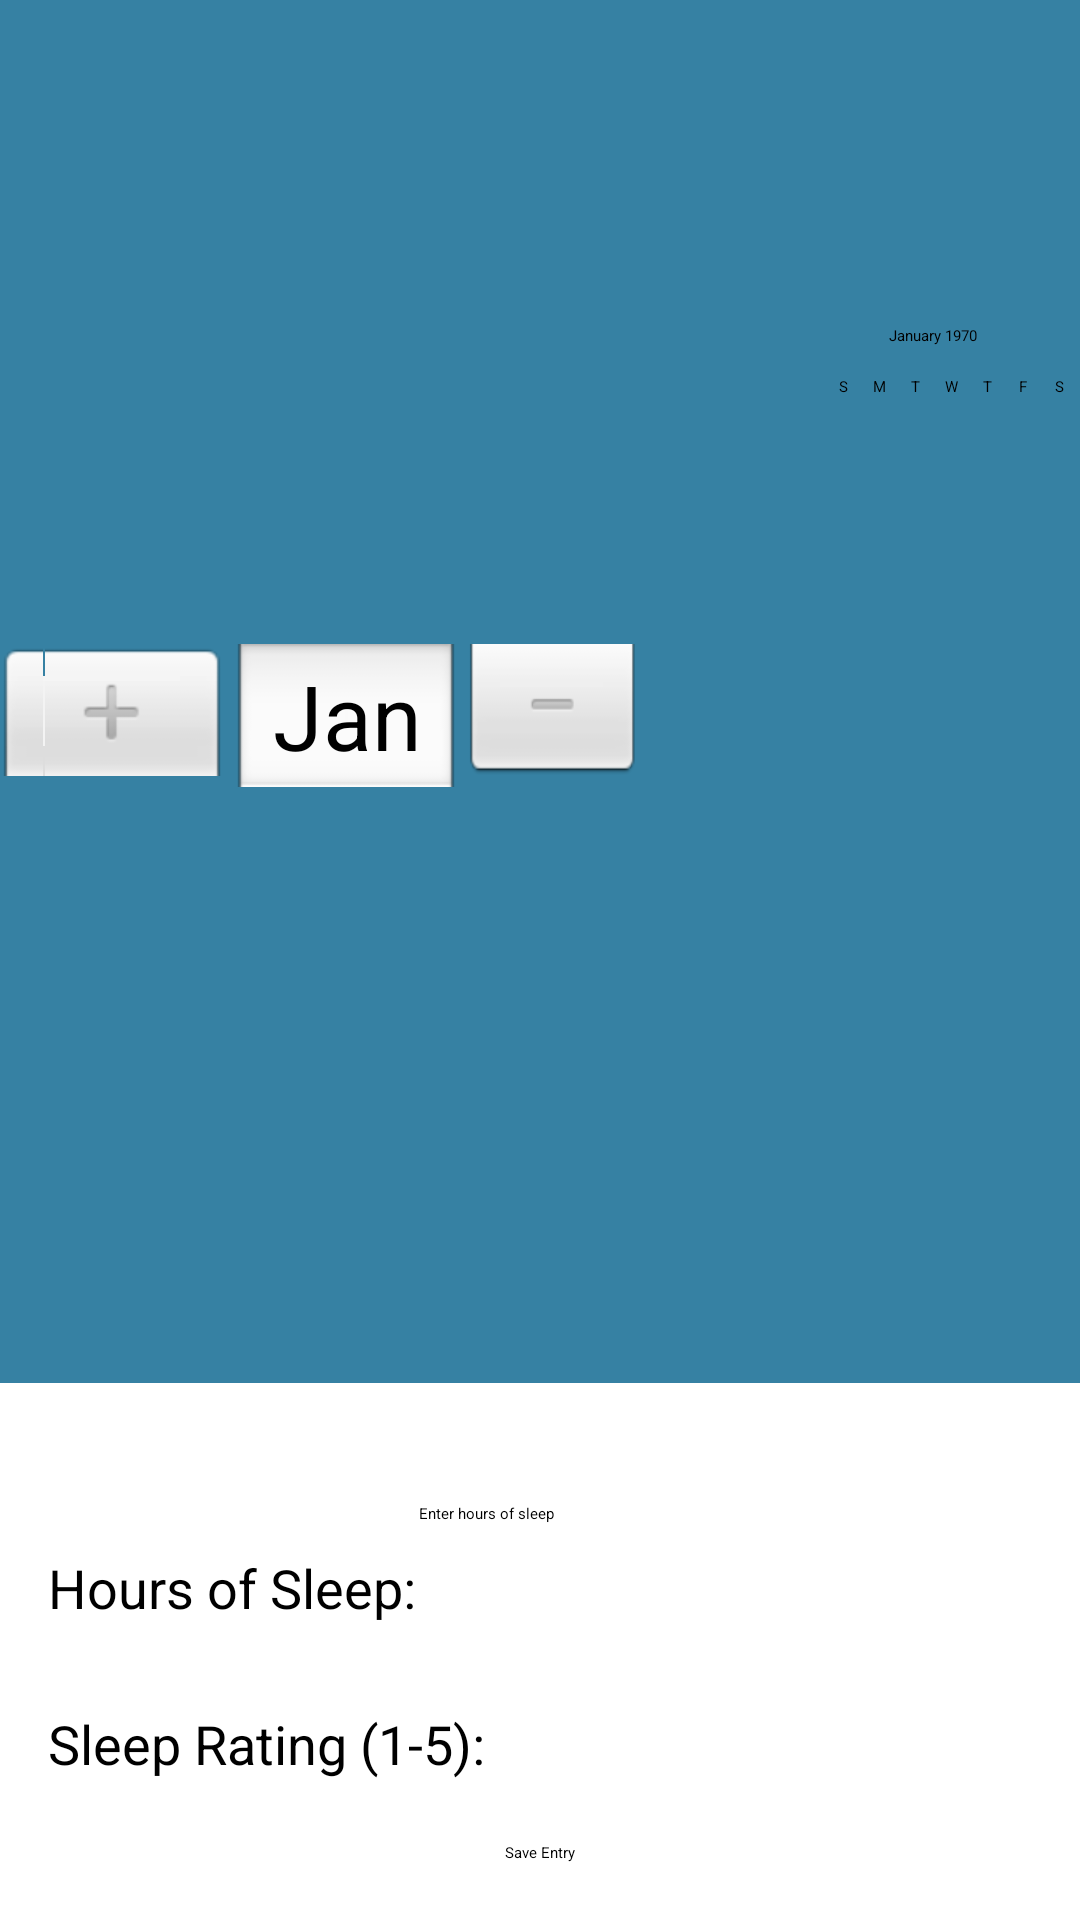

Reconstruct the res/layout file that produces this screen, plus the resources it refers to.
<!-- AndroidManifest.xml: application theme Theme.BitFit -->
<!-- res/layout/activity_create_entry.xml -->
<?xml version="1.0" encoding="utf-8"?>
<androidx.constraintlayout.widget.ConstraintLayout
    xmlns:android="http://schemas.android.com/apk/res/android"
    xmlns:app="http://schemas.android.com/apk/res-auto"
    xmlns:tools="http://schemas.android.com/tools"
    android:layout_width="match_parent"
    android:layout_height="match_parent"
    tools:context=".CreateEntryActivity">


    <DatePicker
        android:id="@+id/datePicker"
        android:layout_width="362dp"
        android:layout_height="461dp"
        android:background="#3681A3"
        android:paddingTop="16dp"
        app:layout_constraintEnd_toEndOf="parent"
        app:layout_constraintStart_toStartOf="parent"
        app:layout_constraintTop_toTopOf="parent" />

    <EditText
        android:id="@+id/editTextHoursOfSleep"
        android:layout_width="218dp"
        android:layout_height="40dp"
        android:layout_marginTop="40dp"
        android:hint="Enter hours of sleep"
        android:inputType="numberDecimal"
        android:minHeight="48dp"
        app:layout_constraintEnd_toEndOf="parent"
        app:layout_constraintHorizontal_bias="0.327"
        app:layout_constraintStart_toEndOf="@id/textViewHoursLabel"
        app:layout_constraintTop_toBottomOf="@id/datePicker"
        tools:ignore="TouchTargetSizeCheck" />

    <TextView
        android:id="@+id/textViewHoursLabel"
        android:layout_width="wrap_content"
        android:layout_height="wrap_content"
        android:layout_marginTop="40dp"
        android:paddingStart="16dp"
        android:paddingTop="16dp"
        android:text="Hours of Sleep:"
        android:textSize="18sp"
        app:layout_constraintStart_toStartOf="parent"
        app:layout_constraintTop_toBottomOf="@id/datePicker" />

    <RatingBar
        android:id="@+id/ratingBarSleepRating"
        android:layout_width="233dp"
        android:layout_height="41dp"
        android:layout_marginTop="12dp"
        android:numStars="5"
        android:rating="5"
        android:stepSize="1"
        app:layout_constraintStart_toEndOf="@id/textViewRatingLabel"
        app:layout_constraintTop_toBottomOf="@id/editTextHoursOfSleep" />

    <Button
        android:id="@+id/buttonSaveEntry"
        android:layout_width="wrap_content"
        android:layout_height="wrap_content"
        android:layout_marginTop="4dp"
        android:padding="16dp"
        android:text="Save Entry"
        app:layout_constraintEnd_toEndOf="parent"
        app:layout_constraintStart_toStartOf="parent"
        app:layout_constraintTop_toBottomOf="@id/ratingBarSleepRating" />

    <TextView
        android:id="@+id/textViewRatingLabel"
        android:layout_width="wrap_content"
        android:layout_height="wrap_content"
        android:layout_marginTop="12dp"
        android:paddingStart="16dp"
        android:paddingTop="16dp"
        android:text="Sleep Rating (1-5):"
        android:textSize="18sp"
        app:layout_constraintStart_toStartOf="parent"
        app:layout_constraintTop_toBottomOf="@id/editTextHoursOfSleep" />

</androidx.constraintlayout.widget.ConstraintLayout>
<!-- resources referenced by this layout -->
<resources>

</resources>
